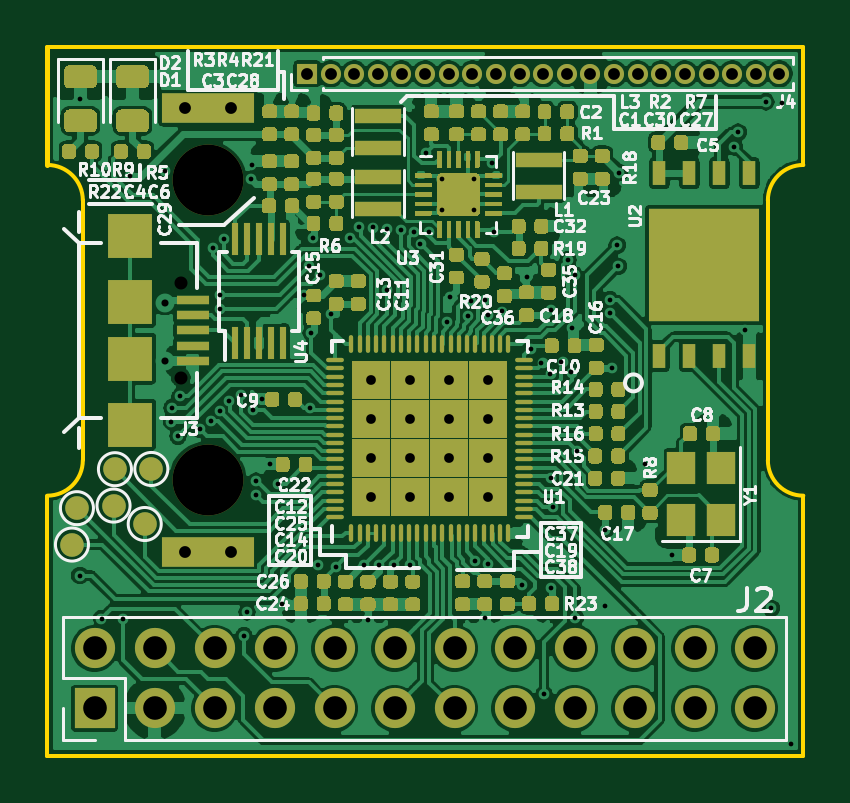
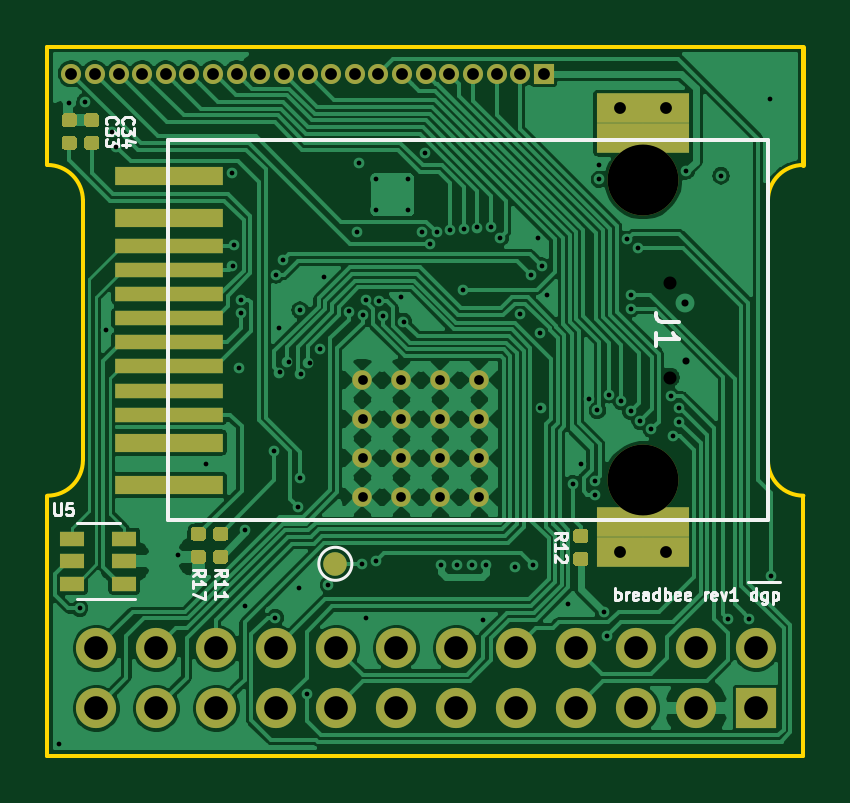
Circuit board: 12 layer files. Board 32.0 x 30.0 mm.
- bottom_copper: breadbee-B_Cu.gbr (133605 bytes)
- bottom_mask: breadbee-B_Mask.gbr (20553 bytes)
- paste: breadbee-B_Paste.gbr (18615 bytes)
- bottom_silk: breadbee-B_SilkS.gbr (10615 bytes)
- outline: breadbee-Edge_Cuts.gbr (1217 bytes)
- top_copper: breadbee-F_Cu.gbr (475957 bytes)
- top_mask: breadbee-F_Mask.gbr (244737 bytes)
- paste: breadbee-F_Paste.gbr (247866 bytes)
- top_silk: breadbee-F_SilkS.gbr (63385 bytes)
- inner_copper: breadbee-In1_Cu.gbr (216904 bytes)
- inner_copper: breadbee-In2_Cu.gbr (183654 bytes)
- drill: breadbee.drl (3116 bytes)

=== bottom_copper: breadbee-B_Cu.gbr (133605 bytes, source omitted) ===
=== bottom_mask: breadbee-B_Mask.gbr (20553 bytes, source omitted) ===
=== paste: breadbee-B_Paste.gbr (18615 bytes, source omitted) ===
=== bottom_silk: breadbee-B_SilkS.gbr (10615 bytes, source omitted) ===
=== outline: breadbee-Edge_Cuts.gbr ===
G04 #@! TF.GenerationSoftware,KiCad,Pcbnew,5.1.5+dfsg1-2+b1*
G04 #@! TF.CreationDate,2020-05-20T20:10:32+09:00*
G04 #@! TF.ProjectId,breadbee,62726561-6462-4656-952e-6b696361645f,rev?*
G04 #@! TF.SameCoordinates,Original*
G04 #@! TF.FileFunction,Profile,NP*
%FSLAX46Y46*%
G04 Gerber Fmt 4.6, Leading zero omitted, Abs format (unit mm)*
G04 Created by KiCad (PCBNEW 5.1.5+dfsg1-2+b1) date 2020-05-20 20:10:32*
%MOMM*%
%LPD*%
G04 APERTURE LIST*
%ADD10C,0.150000*%
%ADD11C,0.200000*%
G04 APERTURE END LIST*
D10*
X157500000Y-81500000D02*
G75*
G02X159000000Y-80000000I1500000J0D01*
G01*
X157500000Y-92500000D02*
X157500000Y-81500000D01*
X159000000Y-94000000D02*
G75*
G02X157500000Y-92500000I0J1500000D01*
G01*
X159000000Y-80000000D02*
X159000000Y-75000000D01*
X127000000Y-75000000D02*
X159000000Y-75000000D01*
X159000000Y-105000000D02*
X159000000Y-94000000D01*
X127000000Y-105000000D02*
X159000000Y-105000000D01*
X127000000Y-94000000D02*
X127000000Y-105000000D01*
X128500000Y-92500000D02*
G75*
G02X127000000Y-94000000I-1500000J0D01*
G01*
X128500000Y-81500000D02*
X128500000Y-92500000D01*
X127000000Y-80000000D02*
G75*
G02X128500000Y-81500000I0J-1500000D01*
G01*
D11*
X127000000Y-75000000D02*
X127000000Y-80000000D01*
M02*

=== top_copper: breadbee-F_Cu.gbr (475957 bytes, source omitted) ===
=== top_mask: breadbee-F_Mask.gbr (244737 bytes, source omitted) ===
=== paste: breadbee-F_Paste.gbr (247866 bytes, source omitted) ===
=== top_silk: breadbee-F_SilkS.gbr (63385 bytes, source omitted) ===
=== inner_copper: breadbee-In1_Cu.gbr (216904 bytes, source omitted) ===
=== inner_copper: breadbee-In2_Cu.gbr (183654 bytes, source omitted) ===
=== drill: breadbee.drl ===
M48
; DRILL file {KiCad 5.1.4+dfsg1-1} date Tue 03 Sep 2019 22:51:13 JST
; FORMAT={-:-/ absolute / inch / decimal}
; #@! TF.CreationDate,2019-09-03T22:51:13+09:00
; #@! TF.GenerationSoftware,Kicad,Pcbnew,5.1.4+dfsg1-1
FMAT,2
INCH
T1C0.0079
T2C0.0118
T3C0.0162
T4C0.0197
T5C0.0394
T6C0.0217
T7C0.1181
%
G90
G05
T1
X5.0539Y-3.8339
X5.0551Y-3.0394
X5.0902Y-3.9055
X5.1254Y-3.9061
X5.1374Y-3.1677
X5.1953Y-3.1598
X5.2068Y-3.5773
X5.2077Y-3.5545
X5.2176Y-3.6018
X5.2209Y-3.5354
X5.2538Y-3.5904
X5.2722Y-3.577
X5.2752Y-3.2873
X5.287Y-3.3665
X5.2873Y-3.3897
X5.2878Y-3.5603
X5.2936Y-3.2738
X5.3034Y-3.5437
X5.3234Y-3.5326
X5.3276Y-3.9343
X5.3327Y-3.8945
X5.3399Y-3.1737
X5.3402Y-3.1496
X5.3435Y-3.5588
X5.3476Y-3.6993
X5.3476Y-3.6765
X5.3573Y-3.5401
X5.3714Y-3.648
X5.3843Y-3.6807
X5.3917Y-3.8807
X5.4274Y-3.367
X5.4358Y-3.3181
X5.4382Y-3.5545
X5.4396Y-3.4302
X5.442Y-3.2708
X5.4508Y-3.8161
X5.4536Y-3.3324
X5.4731Y-3.3976
X5.4805Y-3.8191
X5.5049Y-3.2708
X5.5199Y-3.2536
X5.5283Y-3.8169
X5.5343Y-3.9083
X5.5432Y-3.2538
X5.5524Y-3.8169
X5.566Y-3.2556
X5.5668Y-3.3579
X5.5776Y-3.8169
X5.5887Y-3.2576
X5.6039Y-3.8161
X5.6113Y-3.2608
X5.6218Y-3.281
X5.6311Y-3.1291
X5.6354Y-3.2618
X5.6665Y-3.4109
X5.6709Y-3.3703
X5.7007Y-3.4009
X5.7067Y-3.3756
X5.713Y-3.8091
X5.7291Y-3.9043
X5.7295Y-3.3748
X5.7346Y-3.3992
X5.735Y-3.8151
X5.7409Y-3.1464
X5.7437Y-3.2618
X5.7578Y-3.3938
X5.7918Y-3.8499
X5.7988Y-3.3362
X5.8063Y-3.4563
X5.8229Y-3.4797
X5.8276Y-4.0315
X5.8375Y-3.4972
X5.8386Y-3.6713
X5.839Y-3.3917
X5.8401Y-3.8543
X5.8422Y-3.7195
X5.8568Y-3.4772
X5.8677Y-3.3075
X5.8721Y-3.4941
X5.8745Y-3.4213
X5.8787Y-3.3331
X5.8801Y-3.9043
X5.8819Y-3.6256
X5.9299Y-3.7575
X5.9301Y-3.8843
X5.9375Y-3.3971
X5.9376Y-3.3743
X5.9409Y-3.4878
X5.9498Y-3.2833
X5.9515Y-3.3186
X5.953Y-3.1626
X5.9965Y-3.6476
X6.0417Y-3.7992
X6.1449Y-3.1197
X6.1516Y-3.0949
X6.1619Y-3.4252
X6.1974Y-3.0443
X6.2063Y-3.8886
X6.2236Y-3.0465
X6.2401Y-4.1143
X5.6585Y-3.1722
X5.6585Y-3.2254
X5.7116Y-3.1722
X5.7116Y-3.2254
T2
X5.1959Y-3.4764
X5.1966Y-3.3789
T3
X5.54Y-3.5085
X5.54Y-3.5734
X5.54Y-3.6384
X5.54Y-3.7033
X5.6049Y-3.5085
X5.6049Y-3.5734
X5.6049Y-3.6384
X5.6049Y-3.7033
X5.6699Y-3.5085
X5.6699Y-3.5734
X5.6699Y-3.6384
X5.6699Y-3.7033
X5.7348Y-3.5085
X5.7348Y-3.5734
X5.7348Y-3.6384
X5.7348Y-3.7033
T4
X5.2291Y-3.0551
X5.2291Y-3.7945
X5.3063Y-3.0551
X5.3063Y-3.7945
X5.4327Y-2.9976
X5.472Y-2.9976
X5.5114Y-2.9976
X5.5508Y-2.9976
X5.5902Y-2.9976
X5.6295Y-2.9976
X5.6689Y-2.9976
X5.7083Y-2.9976
X5.7476Y-2.9976
X5.787Y-2.9976
X5.8264Y-2.9976
X5.8657Y-2.9976
X5.9051Y-2.9976
X5.9445Y-2.9976
X5.9839Y-2.9976
X6.0232Y-2.9976
X6.0626Y-2.9976
X6.102Y-2.9976
X6.1413Y-2.9976
X6.1807Y-2.9976
X6.2201Y-2.9976
T5
X5.0787Y-3.9551
X5.0787Y-4.0551
X5.1787Y-3.9551
X5.1787Y-4.0551
X5.2787Y-3.9551
X5.2787Y-4.0551
X5.3787Y-3.9551
X5.3787Y-4.0551
X5.4787Y-3.9551
X5.4787Y-4.0551
X5.5787Y-3.9551
X5.5787Y-4.0551
X5.6787Y-3.9551
X5.6787Y-4.0551
X5.7787Y-3.9551
X5.7787Y-4.0551
X5.8787Y-3.9551
X5.8787Y-4.0551
X5.9787Y-3.9551
X5.9787Y-4.0551
X6.0787Y-3.9551
X6.0787Y-4.0551
X6.1787Y-3.9551
X6.1787Y-4.0551
T6
X5.2224Y-3.3465
X5.2224Y-3.5039
T7
X5.2669Y-3.1752
X5.2669Y-3.6752
T0
M30
